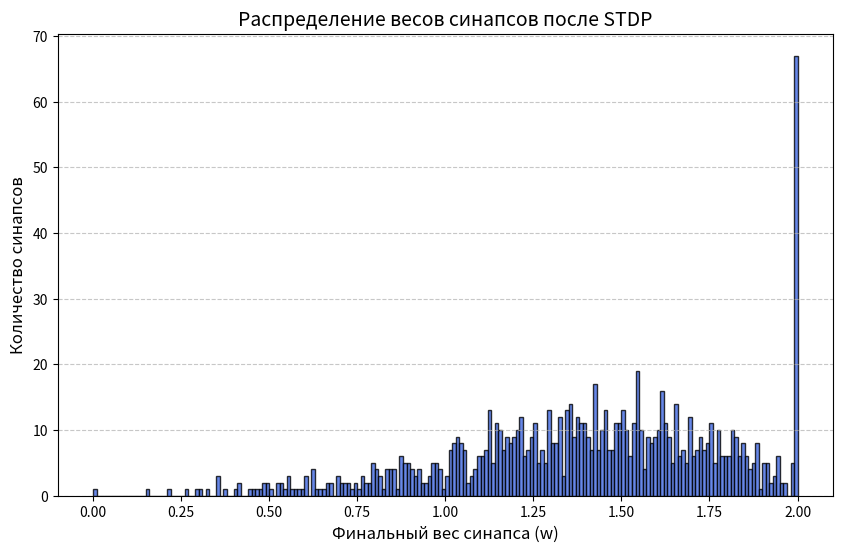

The script that saved this image:
import math
import random

import numpy as np
from matplotlib import pyplot as plt


class neiron:
    def __init__(self, weth, nam, tau, Vth):
        self.weth = []
        for i in range(nam):
            self.weth.append(weth)
        self.tau = tau
        self.Vth = Vth
        self.v = 0
        self.x = [0] * nam
        self.y = [0] * nam
        self.tau_x = 10
        self.tau_y = 10
        self.F_min = 0.05
        self.F_plus = 0.0525
    def step(self, signal):
        signal = np.array(signal)
        in_signal = np.dot(np.array(self.weth), signal)
        self.v = self.v * (1.0 - 1.0 / self.tau) + in_signal
        post_spike = 0
        if self.v > self.Vth:
            post_spike = 1
            self.v = 0
        for i in range(len(self.weth)):
            self.x[i] = self.x[i] * math.exp(-1.0 / self.tau_x) + signal[i]
            self.y[i] = self.y[i] * math.exp(-1.0 / self.tau_y) + post_spike
            if post_spike == 1:
                self.weth[i] += self.F_plus * self.x[i]
            if signal[i] == 1:
                self.weth[i] -= self.F_min * self.y[i]
            self.weth[i] = max(0, min(2, self.weth[i]))
    def get_w(self):
        return self.weth
def rand_make(inpp, prob):
    while True:
        g = []
        for i in range(inpp):
            g.append(1 if random.random() < prob else 0 )
        yield g
gen = rand_make(1000, 0.09)
nn = neiron(0.5, 1000, 2, 100)
for i in range(1000):
    nn.step(next(gen))
plt.figure(figsize=(10, 6))


plt.hist(nn.get_w(), bins=200, color='royalblue', edgecolor='black', alpha=0.8)

plt.title('Распределение весов синапсов после STDP', fontsize=14)
plt.xlabel('Финальный вес синапса (w)', fontsize=12)
plt.ylabel('Количество синапсов', fontsize=12)
plt.grid(axis='y', linestyle='--', alpha=0.7)

plt.show()